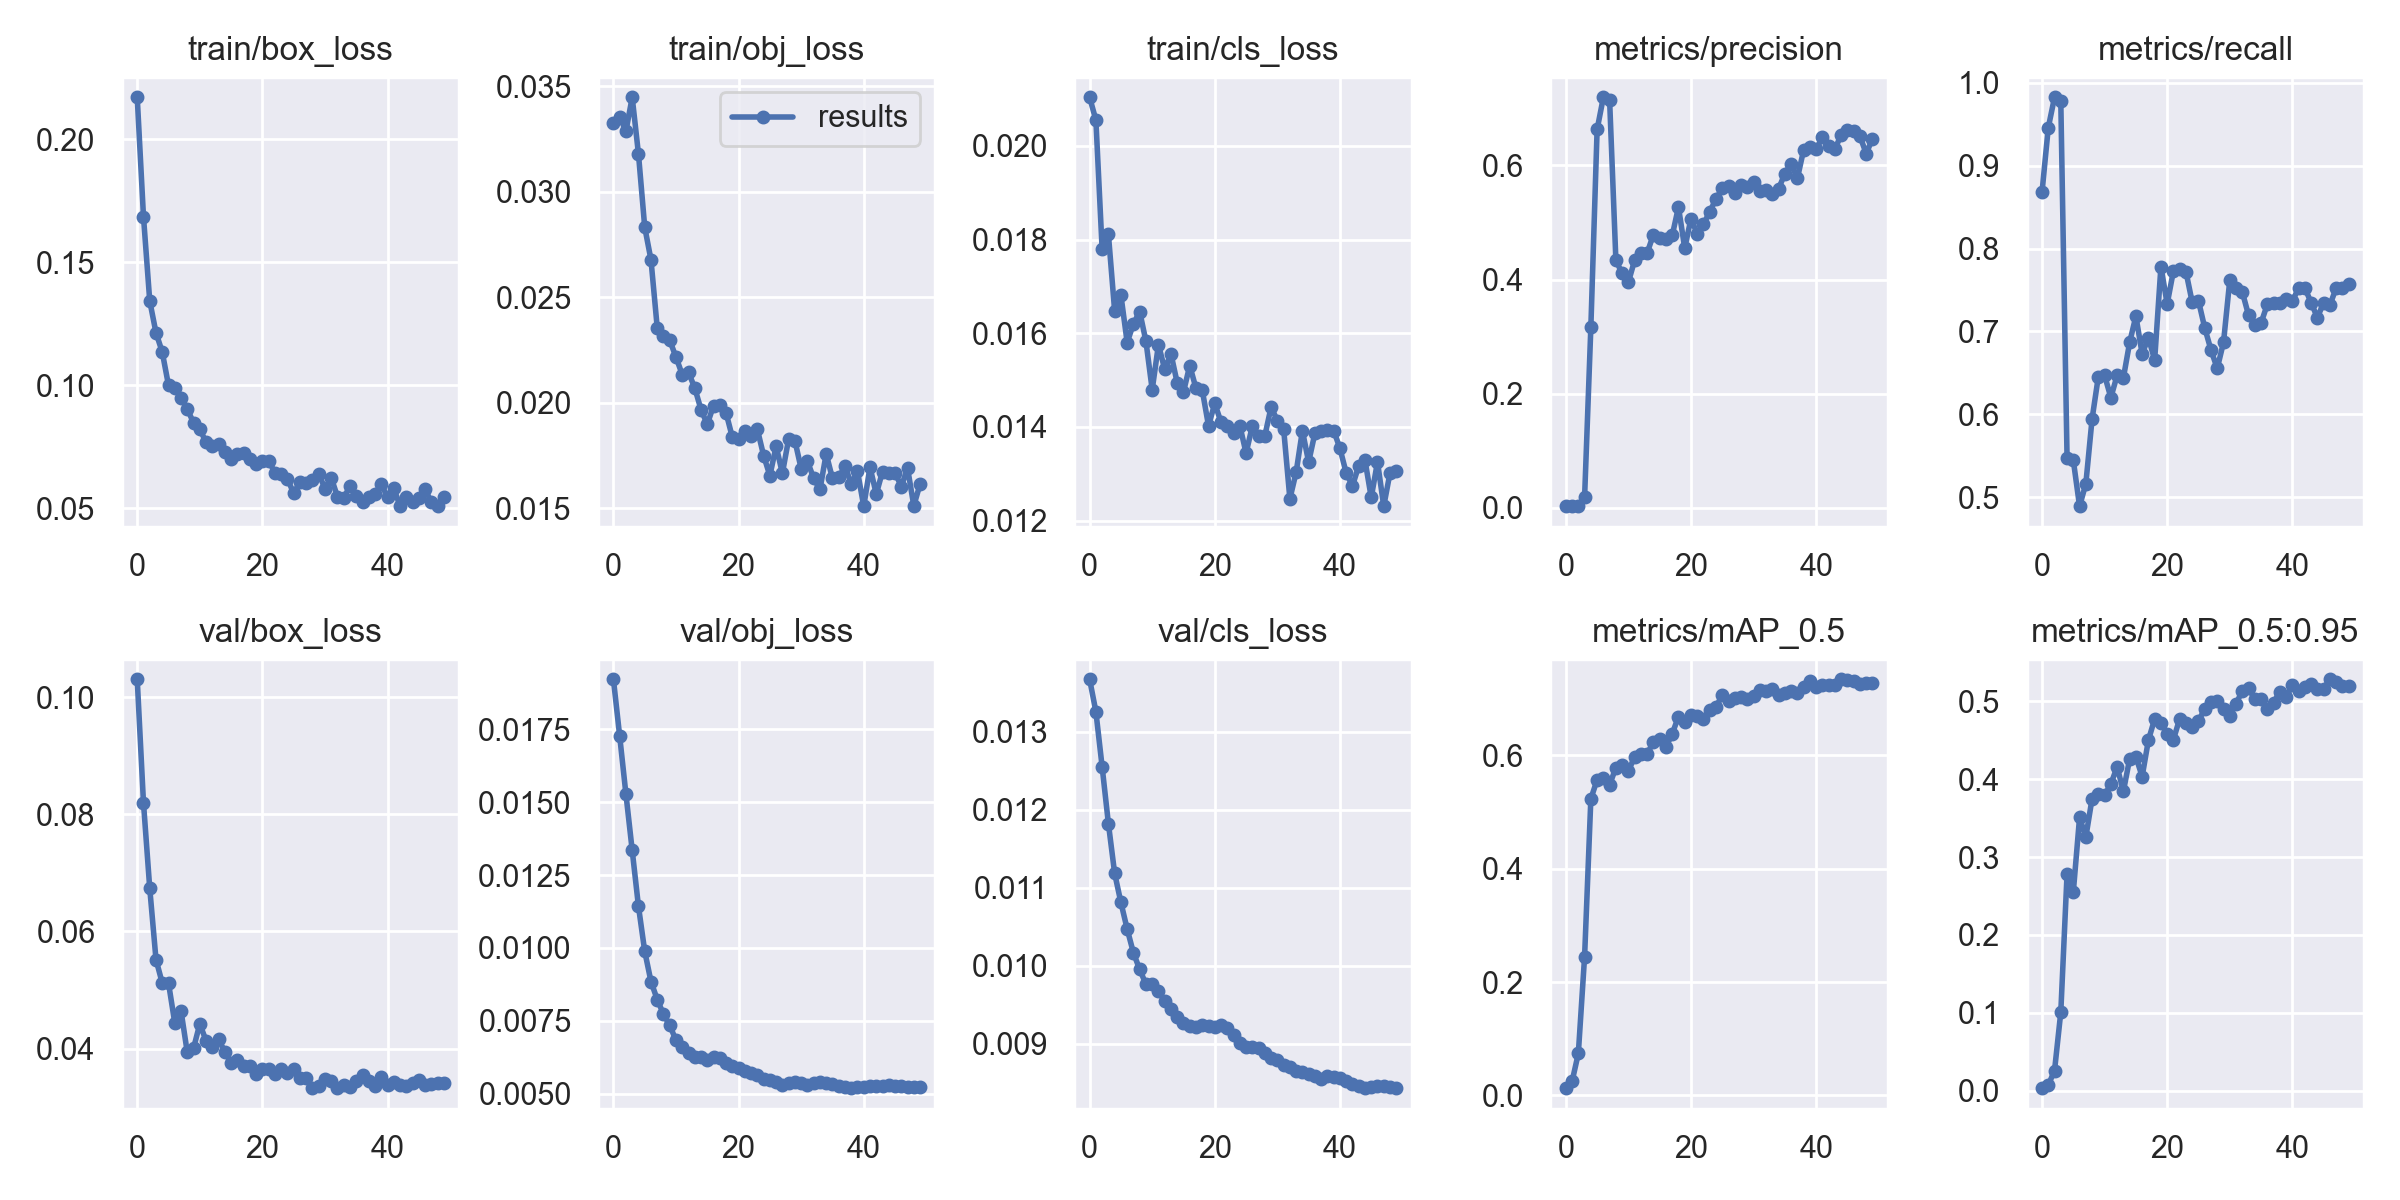

The file beside this chart, header and first rows:
epoch, train/box_loss, train/obj_loss, train/cls_loss, metrics/precision, metrics/recall, metrics/mAP_0.5, metrics/mAP_0.5:0.95, val/box_loss, val/obj_loss, val/cls_loss, x/lr0, x/lr1, x/lr2
0, 0.2171, 0.03324, 0.02104, 0.003052, 0.8678, 0.0129, 0.003269, 0.1031, 0.01922, 0.01367, 0.07746, 0.00046, 0.00046
1, 0.1686, 0.03355, 0.02055, 0.003192, 0.9458, 0.02471, 0.007142, 0.08197, 0.01727, 0.01325, 0.05392, 0.0009214, 0.0009214
2, 0.1343, 0.03288, 0.01779, 0.003281, 0.9825, 0.0743, 0.02591, 0.06738, 0.01528, 0.01255, 0.03036, 0.001364, 0.001364
3, 0.1214, 0.03449, 0.01811, 0.01897, 0.9778, 0.2452, 0.1009, 0.0552, 0.01335, 0.01182, 0.006787, 0.001787, 0.001787
4, 0.1135, 0.0318, 0.01647, 0.3166, 0.5478, 0.5234, 0.278, 0.05119, 0.01143, 0.01118, 0.001842, 0.001842, 0.001842
5, 0.1, 0.02834, 0.01682, 0.6629, 0.5445, 0.557, 0.2552, 0.05119, 0.009887, 0.01081, 0.001842, 0.001842, 0.001842
6, 0.09903, 0.02679, 0.0158, 0.7194, 0.4892, 0.5602, 0.3509, 0.04439, 0.008846, 0.01047, 0.001802, 0.001802, 0.001802
7, 0.09503, 0.02357, 0.0162, 0.7138, 0.5161, 0.5482, 0.3256, 0.04644, 0.008227, 0.01017, 0.001762, 0.001762, 0.001762
8, 0.09038, 0.02316, 0.01646, 0.4338, 0.5944, 0.5786, 0.3751, 0.03934, 0.007725, 0.009953, 0.001723, 0.001723, 0.001723
9, 0.0848, 0.02297, 0.01583, 0.4108, 0.6455, 0.5839, 0.3814, 0.04006, 0.00734, 0.009764, 0.001683, 0.001683, 0.001683
10, 0.08222, 0.02217, 0.01479, 0.3955, 0.647, 0.5723, 0.3795, 0.04422, 0.006829, 0.009763, 0.001644, 0.001644, 0.001644
11, 0.07687, 0.02134, 0.01576, 0.434, 0.6202, 0.598, 0.3936, 0.04134, 0.006608, 0.009678, 0.001604, 0.001604, 0.001604
12, 0.07533, 0.02145, 0.01523, 0.446, 0.647, 0.6033, 0.4159, 0.04019, 0.006395, 0.009549, 0.001564, 0.001564, 0.001564
13, 0.07605, 0.02071, 0.01556, 0.4468, 0.6438, 0.6032, 0.3844, 0.04157, 0.006259, 0.009442, 0.001525, 0.001525, 0.001525
14, 0.07305, 0.01968, 0.01494, 0.4789, 0.6867, 0.6233, 0.4259, 0.03947, 0.006246, 0.009346, 0.001485, 0.001485, 0.001485
15, 0.07026, 0.01899, 0.01475, 0.4723, 0.7184, 0.6294, 0.4287, 0.03757, 0.006153, 0.009267, 0.001446, 0.001446, 0.001446
16, 0.07191, 0.01988, 0.01531, 0.4715, 0.6729, 0.6148, 0.4034, 0.03811, 0.006241, 0.009223, 0.001406, 0.001406, 0.001406
17, 0.07232, 0.01991, 0.01482, 0.4773, 0.6921, 0.6381, 0.4501, 0.03696, 0.006216, 0.00922, 0.001366, 0.001366, 0.001366
18, 0.07024, 0.01953, 0.01478, 0.527, 0.6656, 0.6685, 0.4773, 0.03708, 0.006065, 0.009242, 0.001327, 0.001327, 0.001327
19, 0.06821, 0.01838, 0.01402, 0.4551, 0.7782, 0.6588, 0.4722, 0.03564, 0.005953, 0.009225, 0.001287, 0.001287, 0.001287
20, 0.06907, 0.01828, 0.0145, 0.5068, 0.7332, 0.6712, 0.4585, 0.03647, 0.005872, 0.009216, 0.001248, 0.001248, 0.001248
21, 0.06942, 0.01869, 0.0141, 0.4801, 0.7731, 0.6689, 0.4508, 0.03652, 0.005778, 0.009236, 0.001208, 0.001208, 0.001208
22, 0.0645, 0.01844, 0.01401, 0.4971, 0.7757, 0.6637, 0.4777, 0.03569, 0.005706, 0.009208, 0.001168, 0.001168, 0.001168
23, 0.06397, 0.01875, 0.01387, 0.5189, 0.7721, 0.6801, 0.4726, 0.03659, 0.005653, 0.009116, 0.001129, 0.001129, 0.001129
24, 0.06207, 0.01751, 0.01403, 0.5414, 0.7351, 0.6856, 0.4667, 0.03584, 0.005489, 0.00901, 0.001089, 0.001089, 0.001089
25, 0.05612, 0.01655, 0.01344, 0.5597, 0.7369, 0.7066, 0.4748, 0.03657, 0.005457, 0.008963, 0.00105, 0.00105, 0.00105
26, 0.06064, 0.01795, 0.01402, 0.5632, 0.7043, 0.6966, 0.4902, 0.03492, 0.005413, 0.008964, 0.00101, 0.00101, 0.00101
27, 0.06041, 0.01667, 0.0138, 0.5522, 0.6775, 0.7009, 0.4993, 0.0349, 0.005294, 0.008945, 0.0009704, 0.0009704, 0.0009704
28, 0.06158, 0.01829, 0.01381, 0.5651, 0.6553, 0.7034, 0.4999, 0.03324, 0.005362, 0.008879, 0.0009308, 0.0009308, 0.0009308
29, 0.06404, 0.01821, 0.01442, 0.5627, 0.6868, 0.6991, 0.49, 0.03355, 0.005381, 0.008819, 0.0008912, 0.0008912, 0.0008912
30, 0.05806, 0.01689, 0.01413, 0.5717, 0.7616, 0.7055, 0.4811, 0.03481, 0.005346, 0.008795, 0.0008516, 0.0008516, 0.0008516
31, 0.06249, 0.01724, 0.01396, 0.5547, 0.7523, 0.7153, 0.4967, 0.03442, 0.005306, 0.008728, 0.000812, 0.000812, 0.000812
32, 0.05474, 0.01644, 0.01246, 0.5568, 0.7477, 0.7141, 0.5134, 0.03328, 0.005354, 0.008699, 0.0007724, 0.0007724, 0.0007724
33, 0.05424, 0.0159, 0.01303, 0.5497, 0.7196, 0.7178, 0.517, 0.03377, 0.005405, 0.008654, 0.0007328, 0.0007328, 0.0007328
34, 0.0591, 0.01759, 0.01392, 0.5588, 0.708, 0.7059, 0.5026, 0.03351, 0.005373, 0.008639, 0.0006932, 0.0006932, 0.0006932
35, 0.05494, 0.01643, 0.01325, 0.5858, 0.7101, 0.7106, 0.5035, 0.03439, 0.005317, 0.008611, 0.0006536, 0.0006536, 0.0006536
36, 0.0528, 0.01648, 0.01387, 0.6024, 0.7326, 0.7128, 0.49, 0.03552, 0.005268, 0.00859, 0.000614, 0.000614, 0.000614
37, 0.0548, 0.017, 0.01392, 0.5771, 0.7348, 0.711, 0.4982, 0.03443, 0.005214, 0.008556, 0.0005744, 0.0005744, 0.0005744
38, 0.05597, 0.01618, 0.01394, 0.6271, 0.7348, 0.7211, 0.5125, 0.03359, 0.005184, 0.008592, 0.0005348, 0.0005348, 0.0005348
39, 0.05982, 0.01676, 0.01392, 0.6324, 0.7394, 0.732, 0.5055, 0.03521, 0.005235, 0.008581, 0.0004952, 0.0004952, 0.0004952
40, 0.05456, 0.01511, 0.01354, 0.628, 0.7362, 0.7216, 0.5203, 0.03375, 0.00523, 0.008559, 0.0004556, 0.0004556, 0.0004556
41, 0.05821, 0.01696, 0.01302, 0.6494, 0.7523, 0.7238, 0.5137, 0.03424, 0.005256, 0.00852, 0.000416, 0.000416, 0.000416
42, 0.05091, 0.01568, 0.01274, 0.6345, 0.7523, 0.725, 0.5179, 0.03383, 0.005251, 0.008482, 0.0003764, 0.0003764, 0.0003764
43, 0.05445, 0.01675, 0.01317, 0.6285, 0.7348, 0.7235, 0.5218, 0.03359, 0.005241, 0.008459, 0.0003368, 0.0003368, 0.0003368
44, 0.05257, 0.01666, 0.01329, 0.6538, 0.7165, 0.7344, 0.5152, 0.03409, 0.005286, 0.008432, 0.0002972, 0.0002972, 0.0002972
45, 0.05422, 0.0167, 0.01249, 0.6621, 0.7348, 0.7324, 0.5163, 0.03469, 0.005259, 0.00845, 0.0002576, 0.0002576, 0.0002576
46, 0.05779, 0.01604, 0.01325, 0.6599, 0.7317, 0.7314, 0.5283, 0.03375, 0.005253, 0.008458, 0.000218, 0.000218, 0.000218
47, 0.05253, 0.01691, 0.01231, 0.6512, 0.7523, 0.7268, 0.5245, 0.0339, 0.00523, 0.008461, 0.0001784, 0.0001784, 0.0001784
48, 0.05106, 0.01513, 0.01302, 0.6207, 0.7523, 0.7287, 0.5202, 0.03405, 0.005222, 0.008442, 0.0001388, 0.0001388, 0.0001388
49, 0.05443, 0.01616, 0.01306, 0.6468, 0.757, 0.7287, 0.5197, 0.03411, 0.005224, 0.008435, 9.92e-05, 9.92e-05, 9.92e-05
